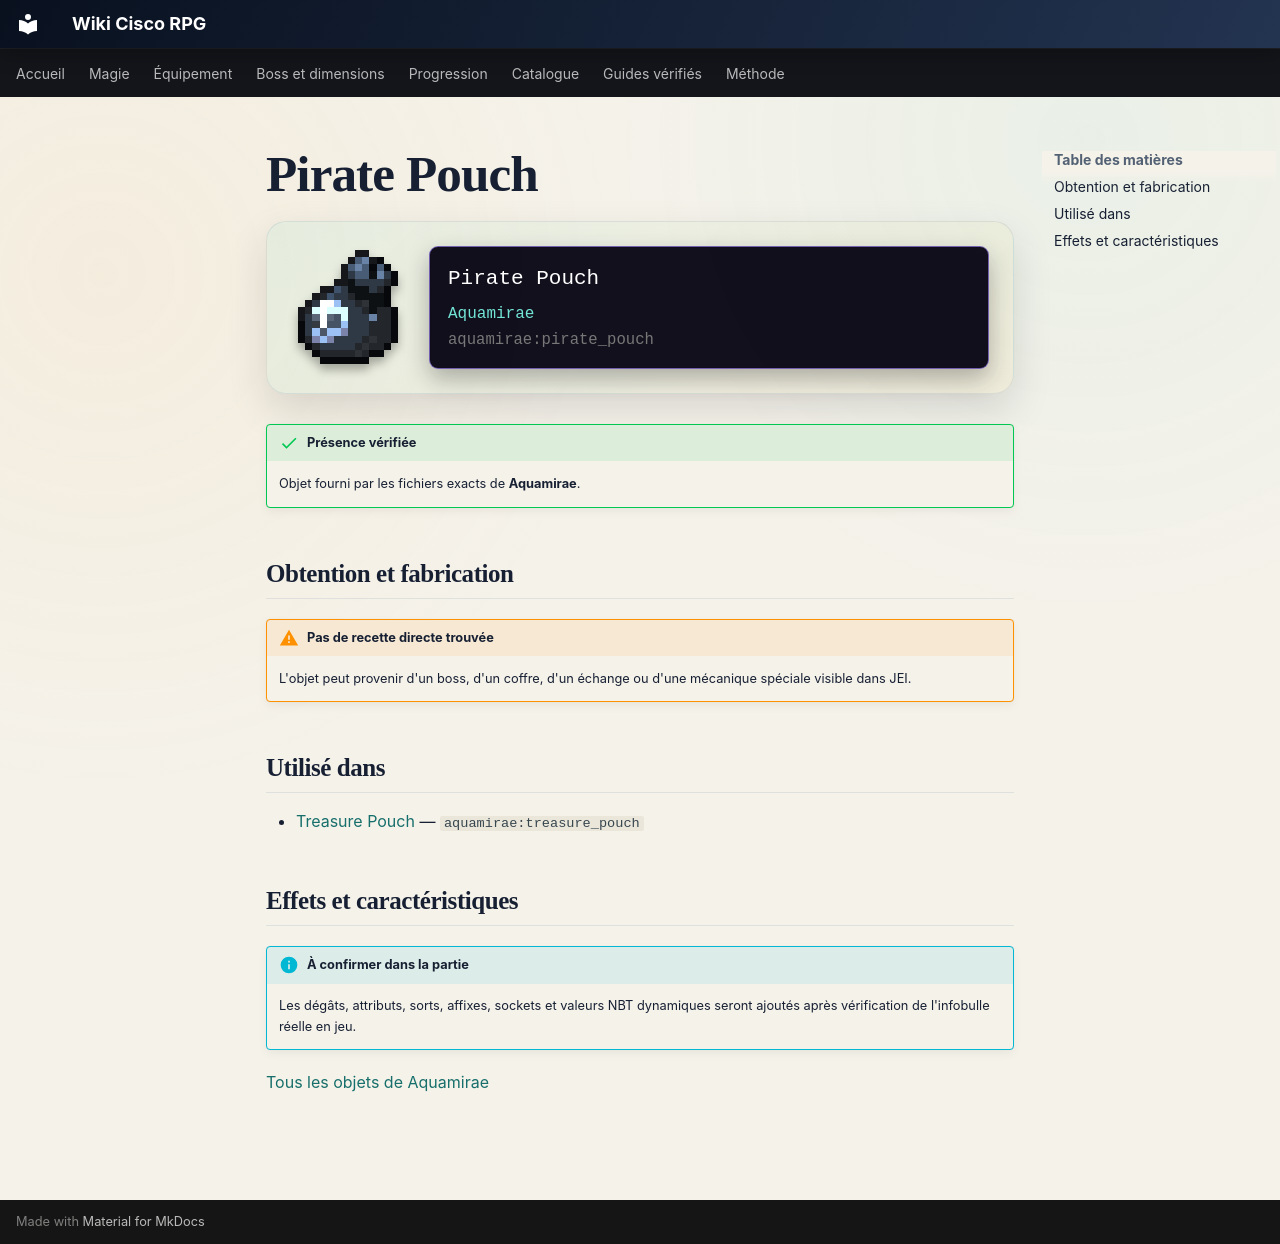

repository: Kloups-Dev/wiki-cisco-rpg · page: catalogue/objets/aquamirae/pirate_pouch/index.html · generator: mkdocs

# Pirate Pouch

<div class="mc-item-showcase">
<img class="mc-item-icon" src="../../../../assets/generated/items/aquamirae/pirate_pouch.png" alt="Pirate Pouch">
<div class="mc-tooltip-card">
<div class="mc-tooltip-card__name">Pirate Pouch</div>
<div class="mc-tooltip-card__mod">Aquamirae</div>
<div class="mc-tooltip-card__id">aquamirae:pirate_pouch</div>
</div>
</div>

!!! success "Présence vérifiée"
    Objet fourni par les fichiers exacts de **Aquamirae**.

## Obtention et fabrication

!!! warning "Pas de recette directe trouvée"
    L'objet peut provenir d'un boss, d'un coffre, d'un échange ou d'une mécanique spéciale visible dans JEI.

## Utilisé dans

- [Treasure Pouch](../../../catalogue/objets/aquamirae/treasure_pouch.md) — <code>aquamirae:treasure_pouch</code>

## Effets et caractéristiques

!!! info "À confirmer dans la partie"
    Les dégâts, attributs, sorts, affixes, sockets et valeurs NBT dynamiques seront ajoutés après vérification de l'infobulle réelle en jeu.

[Tous les objets de Aquamirae](../../../contenu/aquamirae.md)
